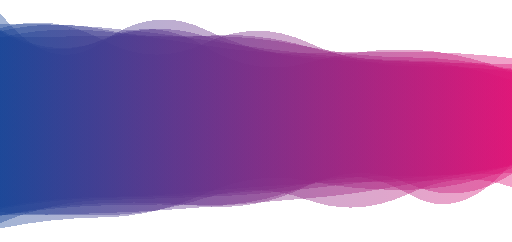
t = 0.00 s
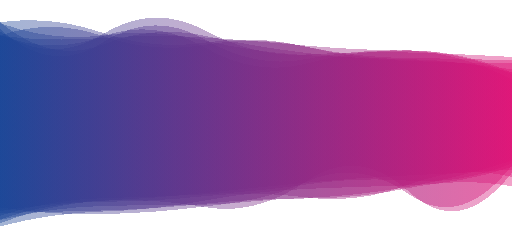
t = 1.67 s
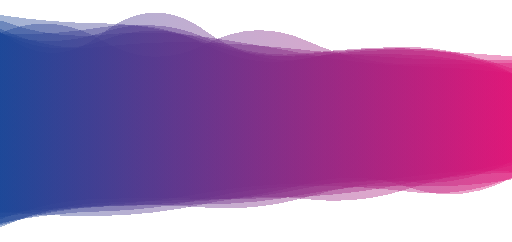
t = 3.33 s
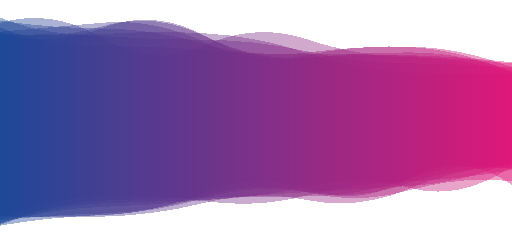
t = 5.00 s
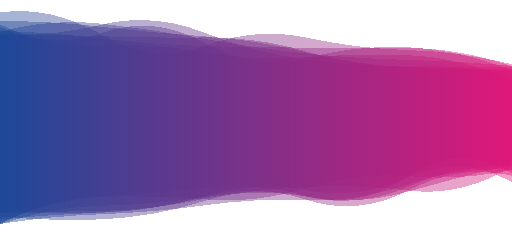
t = 6.67 s
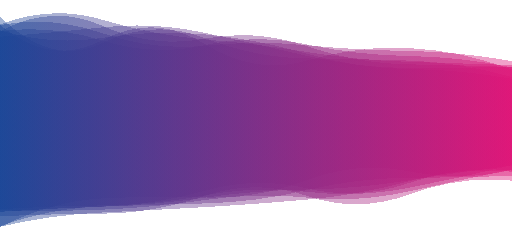
t = 8.34 s

The animated SVG that drew these frames (rendered in a browser with its animation timeline set to each time). Animation: 8 SMIL elements (animate=8); one cycle of 10.00 s, repeats indefinitely.

<?xml version="1.0" encoding="utf-8"?>
<svg xmlns="http://www.w3.org/2000/svg" xmlns:xlink="http://www.w3.org/1999/xlink" style="margin: auto; background: none; display: block; z-index: 1; position: relative; shape-rendering: crispedges;" preserveAspectRatio="xMidYMid" viewBox="0 0 1728 818">
<g transform="translate(864,409) scale(1,1) translate(-864,-409)"><linearGradient id="lg-0.6971428491339938" x1="0" x2="1" y1="0" y2="0">
  <stop stop-color="#1a4596" offset="0"></stop>
  <stop stop-color="#de1477" offset="1"></stop>
</linearGradient><path d="" fill="url(#lg-0.6971428491339938)" opacity="0.4">
  <animate attributeName="d" dur="10s" repeatCount="indefinite" keyTimes="0;0.333;0.667;1" calcmod="spline" keySplines="0.2 0 0.2 1;0.2 0 0.2 1;0.2 0 0.2 1" begin="0s" values="M0 0M 0 772.0917443253288Q 172.8 736.9775397612501 345.6 734.6436711768044T 691.2 654.6780745938125T 1036.8 611.1867262506851T 1382.4 641.4986958179587T 1728 568.8643207778083L 1728 196.41150855678237Q 1555.2 175.54153698901735 1382.4 175.2414599597289T 1036.8 178.58611700780287T 691.2 153.37562741926283T 345.6 105.6920293526761T 0 126.84671099052372Z;M0 0M 0 757.5037068705826Q 172.8 702.3610951776697 345.6 695.2908413856405T 691.2 701.4165612229292T 1036.8 665.5732684861252T 1382.4 611.4133220696774T 1728 559.1886922426537L 1728 212.2971456285246Q 1555.2 218.93676812275694 1382.4 217.42004226111976T 1036.8 138.35982831586637T 691.2 150.01164321517354T 345.6 137.75593414665036T 0 112.3917225874157Z;M0 0M 0 755.9499145216282Q 172.8 668.4990752198356 345.6 661.1032451383112T 691.2 634.6434221843276T 1036.8 662.6054053948471T 1382.4 594.7673692361304T 1728 583.9323243962594L 1728 216.77450792853182Q 1555.2 174.33002191561567 1382.4 169.50911377556588T 1036.8 127.76025871665567T 691.2 155.299743780939T 345.6 119.2884973279781T 0 42.219699167382885Z;M0 0M 0 772.0917443253288Q 172.8 736.9775397612501 345.6 734.6436711768044T 691.2 654.6780745938125T 1036.8 611.1867262506851T 1382.4 641.4986958179587T 1728 568.8643207778083L 1728 196.41150855678237Q 1555.2 175.54153698901735 1382.4 175.2414599597289T 1036.8 178.58611700780287T 691.2 153.37562741926283T 345.6 105.6920293526761T 0 126.84671099052372Z"></animate>
</path><path d="" fill="url(#lg-0.6971428491339938)" opacity="0.4">
  <animate attributeName="d" dur="10s" repeatCount="indefinite" keyTimes="0;0.333;0.667;1" calcmod="spline" keySplines="0.2 0 0.2 1;0.2 0 0.2 1;0.2 0 0.2 1" begin="-1.25s" values="M0 0M 0 708.8413760383621Q 172.8 699.6740770075692 345.6 692.9521739363895T 691.2 694.0396140655021T 1036.8 642.2074798331641T 1382.4 601.7166802873506T 1728 589.4629402815174L 1728 272.5909349222944Q 1555.2 237.17633228766175 1382.4 235.11159963616922T 1036.8 183.3240862973777T 691.2 113.81870364782907T 345.6 129.10549726341105T 0 100.12363338825938Z;M0 0M 0 761.0199491758126Q 172.8 685.9813602859862 345.6 676.5992085387388T 691.2 700.7592065987316T 1036.8 607.0182386406207T 1382.4 655.9270682996516T 1728 584.7354064066594L 1728 267.6384510675264Q 1555.2 170.49974909341663 1382.4 162.73490988845296T 1036.8 201.59065478651345T 691.2 136.44183165028542T 345.6 146.26963371751282T 0 99.28984843548085Z;M0 0M 0 762.8460010347926Q 172.8 739.2020644784451 345.6 734.5177123304354T 691.2 642.4161968125856T 1036.8 643.8883472626349T 1382.4 596.3574081499031T 1728 629.997463118698L 1728 221.66261599279323Q 1555.2 222.366701210937 1382.4 221.5938297572865T 1036.8 169.85921300708586T 691.2 134.24465434854548T 345.6 119.07680510985098T 0 123.11811004850296Z;M0 0M 0 708.8413760383621Q 172.8 699.6740770075692 345.6 692.9521739363895T 691.2 694.0396140655021T 1036.8 642.2074798331641T 1382.4 601.7166802873506T 1728 589.4629402815174L 1728 272.5909349222944Q 1555.2 237.17633228766175 1382.4 235.11159963616922T 1036.8 183.3240862973777T 691.2 113.81870364782907T 345.6 129.10549726341105T 0 100.12363338825938Z"></animate>
</path><path d="" fill="url(#lg-0.6971428491339938)" opacity="0.4">
  <animate attributeName="d" dur="10s" repeatCount="indefinite" keyTimes="0;0.333;0.667;1" calcmod="spline" keySplines="0.2 0 0.2 1;0.2 0 0.2 1;0.2 0 0.2 1" begin="-2.5s" values="M0 0M 0 701.5222386184989Q 172.8 723.492815901861 345.6 715.650619151333T 691.2 667.3314386482499T 1036.8 688.7035088683114T 1382.4 641.7624891333502T 1728 583.8521451939257L 1728 218.3281598873967Q 1555.2 248.67716575949626 1382.4 248.0222688941999T 1036.8 204.86283601604393T 691.2 105.78874462013539T 345.6 77.24722862089565T 0 123.49821491410108Z;M0 0M 0 738.2497439449367Q 172.8 692.0889685612358 345.6 687.2455516335284T 691.2 701.8442765711973T 1036.8 605.8752775863915T 1382.4 661.6987485063057T 1728 540.1942489033456L 1728 244.6888670184359Q 1555.2 176.32512677984798 1382.4 176.06955222909116T 1036.8 141.64933629406806T 691.2 126.9506081928524T 345.6 137.8118731293584T 0 126.29580837841456Z;M0 0M 0 759.067157217452Q 172.8 726.9832110236835 345.6 723.6172453787905T 691.2 660.5925038988272T 1036.8 636.8245924790966T 1382.4 643.6789740037478T 1728 622.3340867892133L 1728 245.73818383300082Q 1555.2 153.7480287701304 1382.4 153.7134277596024T 1036.8 192.7876643042628T 691.2 126.49027828231374T 345.6 99.76912966886813T 0 108.6871446238138Z;M0 0M 0 701.5222386184989Q 172.8 723.492815901861 345.6 715.650619151333T 691.2 667.3314386482499T 1036.8 688.7035088683114T 1382.4 641.7624891333502T 1728 583.8521451939257L 1728 218.3281598873967Q 1555.2 248.67716575949626 1382.4 248.0222688941999T 1036.8 204.86283601604393T 691.2 105.78874462013539T 345.6 77.24722862089565T 0 123.49821491410108Z"></animate>
</path><path d="" fill="url(#lg-0.6971428491339938)" opacity="0.4">
  <animate attributeName="d" dur="10s" repeatCount="indefinite" keyTimes="0;0.333;0.667;1" calcmod="spline" keySplines="0.2 0 0.2 1;0.2 0 0.2 1;0.2 0 0.2 1" begin="-3.75s" values="M0 0M 0 736.7260357455752Q 172.8 760.2531634312453 345.6 751.9684530798911T 691.2 681.8216499240519T 1036.8 671.0131139352034T 1382.4 635.0209153949686T 1728 561.6958997523926L 1728 274.3973034987282Q 1555.2 189.97008186940437 1382.4 182.55950781250039T 1036.8 192.45500015389567T 691.2 188.2256327240863T 345.6 156.55467767501307T 0 90.14767157267937Z;M0 0M 0 703.5032915021845Q 172.8 670.3213072503828 345.6 666.6573543539985T 691.2 659.909251487318T 1036.8 622.1914933423046T 1382.4 594.010122947944T 1728 558.5037625733368L 1728 251.59797041207463Q 1555.2 222.70369212640207 1382.4 218.09352931404436T 1036.8 200.60294771621406T 691.2 93.66997532708857T 345.6 138.1025443228096T 0 37.54823465243243Z;M0 0M 0 719.0449242481557Q 172.8 694.86928623046 345.6 685.0965265037566T 691.2 647.8846984236718T 1036.8 614.4305071155329T 1382.4 592.110332479028T 1728 582.6097968188824L 1728 191.96574917169713Q 1555.2 207.75152905044743 1382.4 199.49038572886786T 1036.8 166.43356822510785T 691.2 138.01940146956994T 345.6 157.9465534049852T 0 98.54657491704216Z;M0 0M 0 736.7260357455752Q 172.8 760.2531634312453 345.6 751.9684530798911T 691.2 681.8216499240519T 1036.8 671.0131139352034T 1382.4 635.0209153949686T 1728 561.6958997523926L 1728 274.3973034987282Q 1555.2 189.97008186940437 1382.4 182.55950781250039T 1036.8 192.45500015389567T 691.2 188.2256327240863T 345.6 156.55467767501307T 0 90.14767157267937Z"></animate>
</path><path d="" fill="url(#lg-0.6971428491339938)" opacity="0.4">
  <animate attributeName="d" dur="10s" repeatCount="indefinite" keyTimes="0;0.333;0.667;1" calcmod="spline" keySplines="0.2 0 0.2 1;0.2 0 0.2 1;0.2 0 0.2 1" begin="-5s" values="M0 0M 0 741.8360745873797Q 172.8 666.3791892634005 345.6 661.3278798166962T 691.2 680.1207376765532T 1036.8 661.1021084773498T 1382.4 612.7837538416028T 1728 574.0829340333157L 1728 248.92140536251267Q 1555.2 254.4664830069166 1382.4 245.3732851201703T 1036.8 179.1295915155709T 691.2 112.59326404988443T 345.6 115.2342621372559T 0 59.73758076066031Z;M0 0M 0 767.3802172553274Q 172.8 679.7612025541233 345.6 670.636169177455T 691.2 667.4812479445303T 1036.8 608.5820268323034T 1382.4 579.0692895926012T 1728 574.8868967300513L 1728 219.95247347544412Q 1555.2 214.3281058419275 1382.4 209.24249127905637T 1036.8 175.89594736834047T 691.2 133.32054621561863T 345.6 67.04413954704272T 0 82.7239138747399Z;M0 0M 0 741.0511799965668Q 172.8 682.3726209478708 345.6 681.9433920503775T 691.2 663.0645494754086T 1036.8 667.3770448360266T 1382.4 623.4900505075749T 1728 597.8352556704806L 1728 243.63372715505974Q 1555.2 203.26089689845168 1382.4 199.92160216668455T 1036.8 186.89975295277688T 691.2 137.13892765218947T 345.6 119.47570804847074T 0 78.63672546687042Z;M0 0M 0 741.8360745873797Q 172.8 666.3791892634005 345.6 661.3278798166962T 691.2 680.1207376765532T 1036.8 661.1021084773498T 1382.4 612.7837538416028T 1728 574.0829340333157L 1728 248.92140536251267Q 1555.2 254.4664830069166 1382.4 245.3732851201703T 1036.8 179.1295915155709T 691.2 112.59326404988443T 345.6 115.2342621372559T 0 59.73758076066031Z"></animate>
</path><path d="" fill="url(#lg-0.6971428491339938)" opacity="0.4">
  <animate attributeName="d" dur="10s" repeatCount="indefinite" keyTimes="0;0.333;0.667;1" calcmod="spline" keySplines="0.2 0 0.2 1;0.2 0 0.2 1;0.2 0 0.2 1" begin="-6.25s" values="M0 0M 0 778.5221593157628Q 172.8 697.0584661775099 345.6 689.155962992576T 691.2 679.8568414113341T 1036.8 637.7706271921736T 1382.4 615.9084573097915T 1728 543.4764027130929L 1728 230.43882481059828Q 1555.2 157.23175296930617 1382.4 154.32050473783605T 1036.8 190.00963372268353T 691.2 143.3288868740143T 345.6 70.91564795571442T 0 44.6905124821032Z;M0 0M 0 711.4879145485982Q 172.8 718.1810087876954 345.6 715.9344588450347T 691.2 670.6609924219931T 1036.8 668.8939324692222T 1382.4 650.7091797671121T 1728 558.8692397292225L 1728 222.26214669984842Q 1555.2 165.43103726073258 1382.4 163.45467778349115T 1036.8 156.54986021291836T 691.2 157.49329526802234T 345.6 138.92757331452032T 0 112.29723080393734Z;M0 0M 0 699.0978462412747Q 172.8 659.6086644960359 345.6 658.2054705175661T 691.2 643.4494727953003T 1036.8 614.4633685558142T 1382.4 607.7611290609317T 1728 557.7647459125808L 1728 236.97411598372432Q 1555.2 236.25725291935376 1382.4 232.65548719792025T 1036.8 140.24651168784374T 691.2 144.49372065118519T 345.6 134.71217575710403T 0 93.20688254206385Z;M0 0M 0 778.5221593157628Q 172.8 697.0584661775099 345.6 689.155962992576T 691.2 679.8568414113341T 1036.8 637.7706271921736T 1382.4 615.9084573097915T 1728 543.4764027130929L 1728 230.43882481059828Q 1555.2 157.23175296930617 1382.4 154.32050473783605T 1036.8 190.00963372268353T 691.2 143.3288868740143T 345.6 70.91564795571442T 0 44.6905124821032Z"></animate>
</path><path d="" fill="url(#lg-0.6971428491339938)" opacity="0.4">
  <animate attributeName="d" dur="10s" repeatCount="indefinite" keyTimes="0;0.333;0.667;1" calcmod="spline" keySplines="0.2 0 0.2 1;0.2 0 0.2 1;0.2 0 0.2 1" begin="-7.5s" values="M0 0M 0 721.1086863540907Q 172.8 709.9376146233479 345.6 703.4184305305174T 691.2 698.178211085063T 1036.8 668.7229548629114T 1382.4 625.937525553864T 1728 628.246149476659L 1728 180.3961872114059Q 1555.2 166.7190810996976 1382.4 161.64711366158465T 1036.8 197.40615979118658T 691.2 93.31916325612755T 345.6 124.451381663161T 0 107.93716577671628Z;M0 0M 0 772.8168795583456Q 172.8 688.2835185829014 345.6 682.0905536223142T 691.2 668.2503054394097T 1036.8 617.0290974706721T 1382.4 637.8705832804577T 1728 541.1910011345389L 1728 220.39968870708876Q 1555.2 199.47286405467554 1382.4 195.05852414540797T 1036.8 193.44485541782703T 691.2 131.86127742254396T 345.6 76.95935581361788T 0 106.95081811397853Z;M0 0M 0 716.3308624058084Q 172.8 735.5333057059407 345.6 735.4891366912402T 691.2 660.0351255051077T 1036.8 677.3351109039854T 1382.4 663.3748577525757T 1728 633.9411914484131L 1728 228.32487219982926Q 1555.2 227.02383057202243 1382.4 225.13225472263494T 1036.8 144.01257425716508T 691.2 130.42845111386882T 345.6 91.1113696395126T 0 105.2871344473287Z;M0 0M 0 721.1086863540907Q 172.8 709.9376146233479 345.6 703.4184305305174T 691.2 698.178211085063T 1036.8 668.7229548629114T 1382.4 625.937525553864T 1728 628.246149476659L 1728 180.3961872114059Q 1555.2 166.7190810996976 1382.4 161.64711366158465T 1036.8 197.40615979118658T 691.2 93.31916325612755T 345.6 124.451381663161T 0 107.93716577671628Z"></animate>
</path><path d="" fill="url(#lg-0.6971428491339938)" opacity="0.4">
  <animate attributeName="d" dur="10s" repeatCount="indefinite" keyTimes="0;0.333;0.667;1" calcmod="spline" keySplines="0.2 0 0.2 1;0.2 0 0.2 1;0.2 0 0.2 1" begin="-8.75s" values="M0 0M 0 698.1144753291335Q 172.8 725.9747444136381 345.6 722.2630434305461T 691.2 699.9586686992645T 1036.8 667.6643641773036T 1382.4 629.1598801100599T 1728 541.176114375279L 1728 251.70824344171484Q 1555.2 173.94527794316411 1382.4 172.28077673865442T 1036.8 218.3282263739578T 691.2 163.294268231057T 345.6 131.0380154630359T 0 120.90022431256608Z;M0 0M 0 725.1482579350943Q 172.8 737.0948257598426 345.6 734.2894879790325T 691.2 683.0482706700772T 1036.8 676.2634508308826T 1382.4 642.0830873943128T 1728 555.304777122401L 1728 244.72427959002792Q 1555.2 167.69346619519564 1382.4 158.642546012915T 1036.8 184.4368844749351T 691.2 142.27346456347098T 345.6 68.41205972764841T 0 111.3142878007223Z;M0 0M 0 775.9577815658442Q 172.8 725.7978768948494 345.6 717.5893578448693T 691.2 700.1617987216309T 1036.8 675.7205745402559T 1382.4 609.8769813500966T 1728 585.9512665320395L 1728 232.07204361869367Q 1555.2 170.82638461633204 1382.4 161.23043395610324T 1036.8 202.62924076508742T 691.2 147.2297976385181T 345.6 136.06111840712725T 0 79.78295446571025Z;M0 0M 0 698.1144753291335Q 172.8 725.9747444136381 345.6 722.2630434305461T 691.2 699.9586686992645T 1036.8 667.6643641773036T 1382.4 629.1598801100599T 1728 541.176114375279L 1728 251.70824344171484Q 1555.2 173.94527794316411 1382.4 172.28077673865442T 1036.8 218.3282263739578T 691.2 163.294268231057T 345.6 131.0380154630359T 0 120.90022431256608Z"></animate>
</path></g>
</svg>
